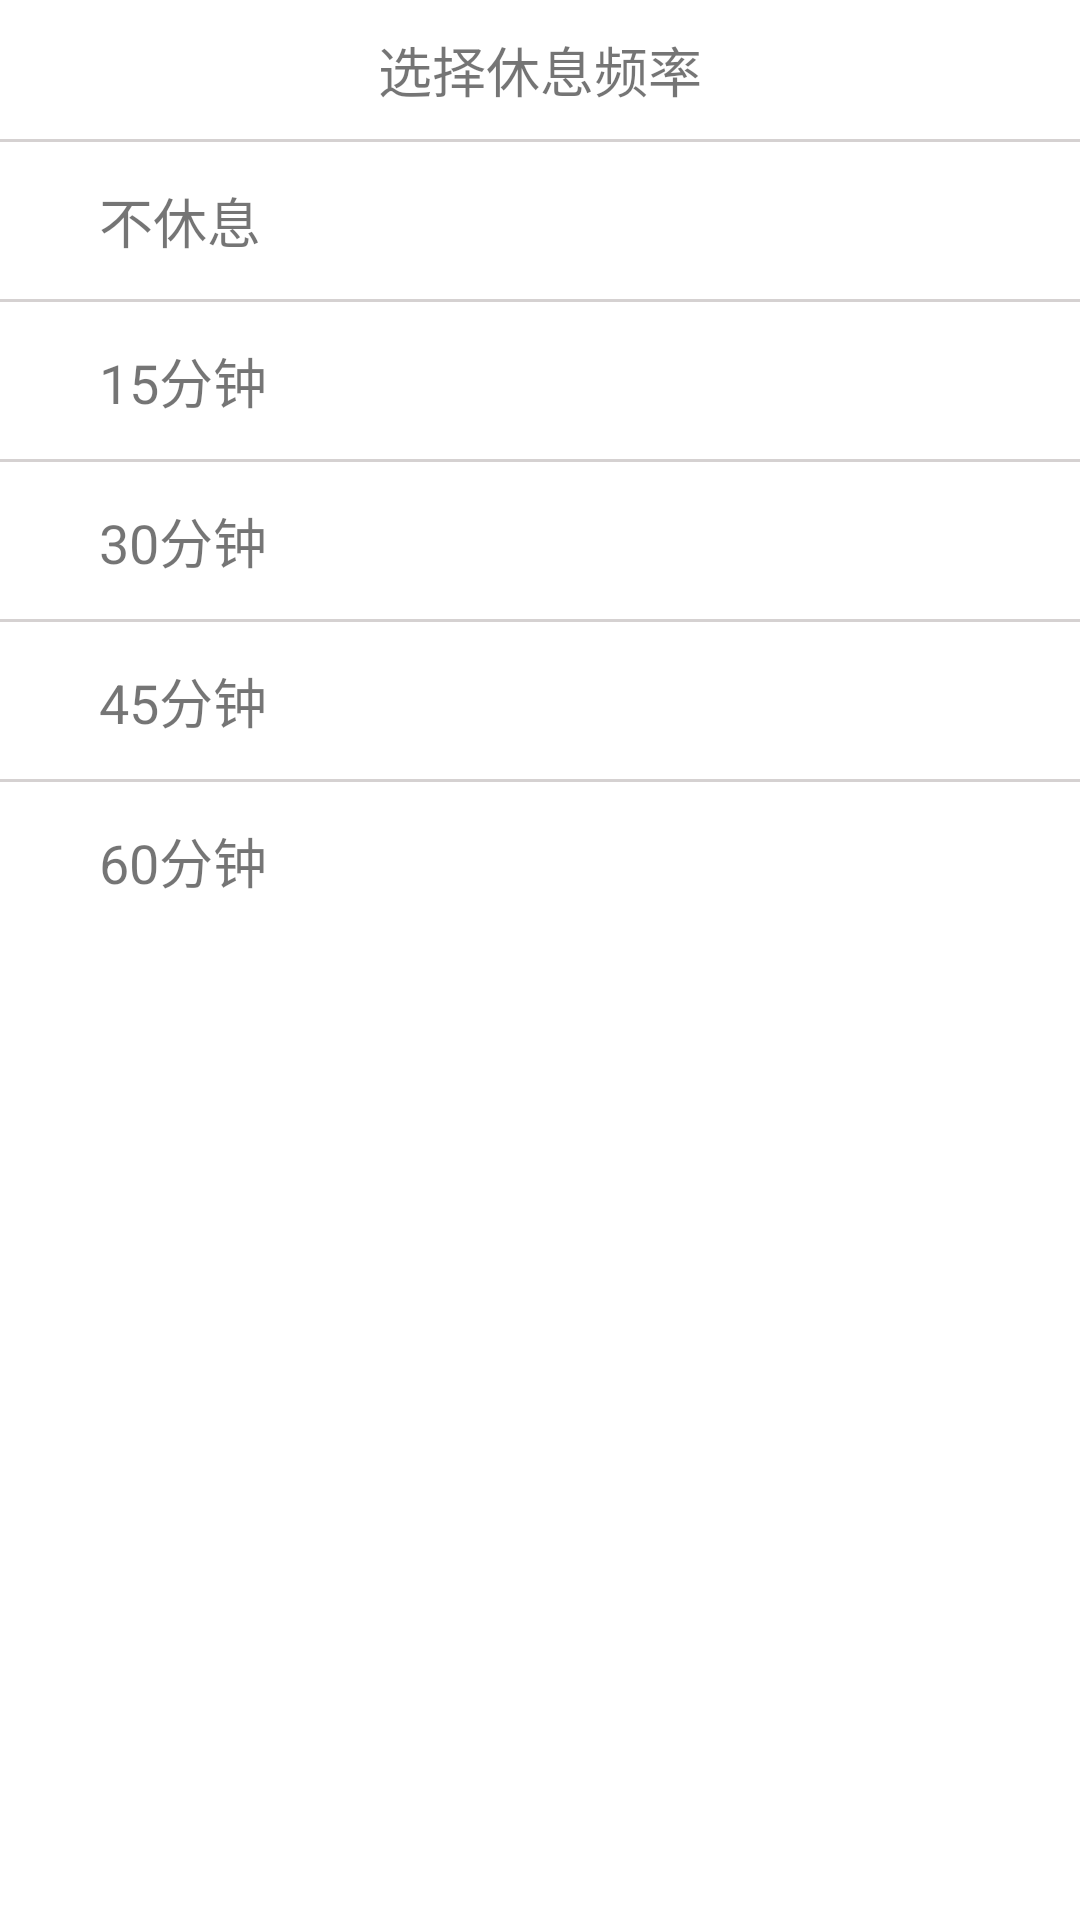

This screen was rendered from an Android layout file. Write that file and the resources it references.
<!-- AndroidManifest.xml: application theme NoAppTheme -->
<!-- res/layout/setting_popupwindow_frequeny.xml -->
<?xml version="1.0" encoding="utf-8"?>
<LinearLayout
    xmlns:android="http://schemas.android.com/apk/res/android" android:layout_width="match_parent"
    android:layout_height="match_parent"
    android:orientation="vertical"
    android:background="@color/white">

    <TextView
        android:layout_width="wrap_content"
        android:layout_height="wrap_content"
        android:text="选择休息频率"
        android:layout_gravity="center_horizontal"
        android:textSize="18dp"
        android:layout_margin="10dp"/>

    <View
        android:layout_width="match_parent"
        android:layout_height="1dp"
        android:background="@color/d5"/>

    <TextView
        android:id="@+id/rest_1"
        android:layout_width="wrap_content"
        android:layout_height="wrap_content"
        android:text="不休息"
        android:textSize="18dp"
        android:layout_marginLeft="33dp"
        android:layout_marginTop="13dp"
        android:layout_marginBottom="13dp"/>

    <View
        android:layout_width="match_parent"
        android:layout_height="1dp"
        android:background="@color/d5"/>

    <TextView
        android:id="@+id/rest_2"
        android:layout_width="wrap_content"
        android:layout_height="wrap_content"
        android:text="15分钟"
        android:textSize="18dp"
        android:layout_marginLeft="33dp"
        android:layout_marginTop="13dp"
        android:layout_marginBottom="13dp"/>

    <View
        android:layout_width="match_parent"
        android:layout_height="1dp"
        android:background="@color/d5"/>

    <TextView
        android:id="@+id/rest_3"
        android:layout_width="wrap_content"
        android:layout_height="wrap_content"
        android:text="30分钟"
        android:textSize="18dp"
        android:layout_marginLeft="33dp"
        android:layout_marginTop="13dp"
        android:layout_marginBottom="13dp"/>

    <View
        android:layout_width="match_parent"
        android:layout_height="1dp"
        android:background="@color/d5"/>

    <TextView
        android:id="@+id/rest_4"
        android:layout_width="wrap_content"
        android:layout_height="wrap_content"
        android:text="45分钟"
        android:textSize="18dp"
        android:layout_marginLeft="33dp"
        android:layout_marginTop="13dp"
        android:layout_marginBottom="13dp"/>

    <View
        android:layout_width="match_parent"
        android:layout_height="1dp"
        android:background="@color/d5"/>

    <TextView
        android:id="@+id/rest_5"
        android:layout_width="wrap_content"
        android:layout_height="wrap_content"
        android:text="60分钟"
        android:textSize="18dp"
        android:layout_marginLeft="33dp"
        android:layout_marginTop="13dp"
        android:layout_marginBottom="13dp"/>

</LinearLayout>
<!-- resources referenced by this layout -->
<resources>
  <color name="d5">#D5D1D1</color>
  <color name="white">#FFFFFF</color>
  <style name="NoAppTheme" parent="Theme.AppCompat.Light.NoActionBar">
          
          <item name="colorPrimary">@color/colorPrimary</item>
          <item name="colorPrimaryDark">@color/colorPrimaryDark</item>
          <item name="colorAccent">@color/colorAccent</item>
      </style>
  <color name="colorPrimary">#008577</color>
  <color name="colorPrimaryDark">#000</color>
  <color name="colorAccent">#D81B60</color>
</resources>
